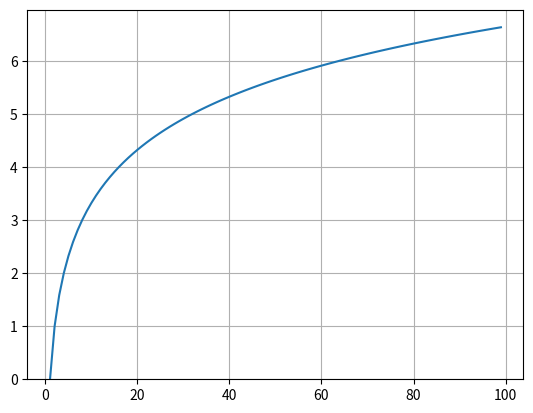

This figure's Python source:
# -*- coding: utf-8 -*-
"""
Created on Tue Oct 20 17:34:47 2020

[redacted]
"""

import matplotlib.pyplot as plt
import math

x = list(range(1,100))
#y = [1000//i * i for i in x]

y = [math.log(i,2) for i in x]

plt.plot(x,y)
plt.ylim(ymin=0)
plt.grid()
plt.show()